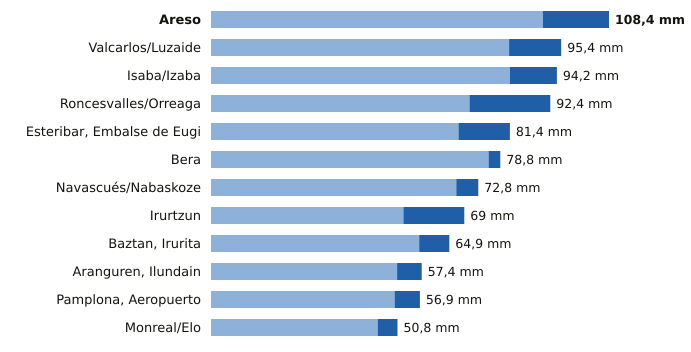

Values plotted in this chart, from the file beside it:
estacion, provincia, indicativo, mm_6_dias_anteriores, mm_hoy, mm_7_dias, horas_de_hoy
Areso, Navarra, 1033X, 90.4, 18.0, 108.4, 6
Valcarlos/Luzaide, Navarra, 9995Y, 81.2, 14.2, 95.4, 6
Isaba/Izaba, Navarra, 9218A, 81.4, 12.8, 94.2, 6
Roncesvalles/Orreaga, Navarra, 9228T, 70.4, 22.0, 92.4, 6
Esteribar, Embalse de Eugi, Navarra, 9257X, 67.4, 14.0, 81.4, 6
Bera, Navarra, 1010X, 75.6, 3.2, 78.8, 6
Navascués/Nabaskoze, Navarra, 9238X, 66.8, 6.0, 72.8, 6
Irurtzun, Navarra, 9274X, 52.4, 16.6, 69.0, 6
Baztan, Irurita, Navarra, 1002Y, 56.7, 8.2, 64.9, 6
Aranguren, Ilundain, Navarra, 9263X, 50.7, 6.7, 57.4, 6
Pamplona, Aeropuerto, Navarra, 9263D, 50.0, 6.9, 56.9, 6
Monreal/Elo, Navarra, 9262P, 45.4, 5.4, 50.8, 6
